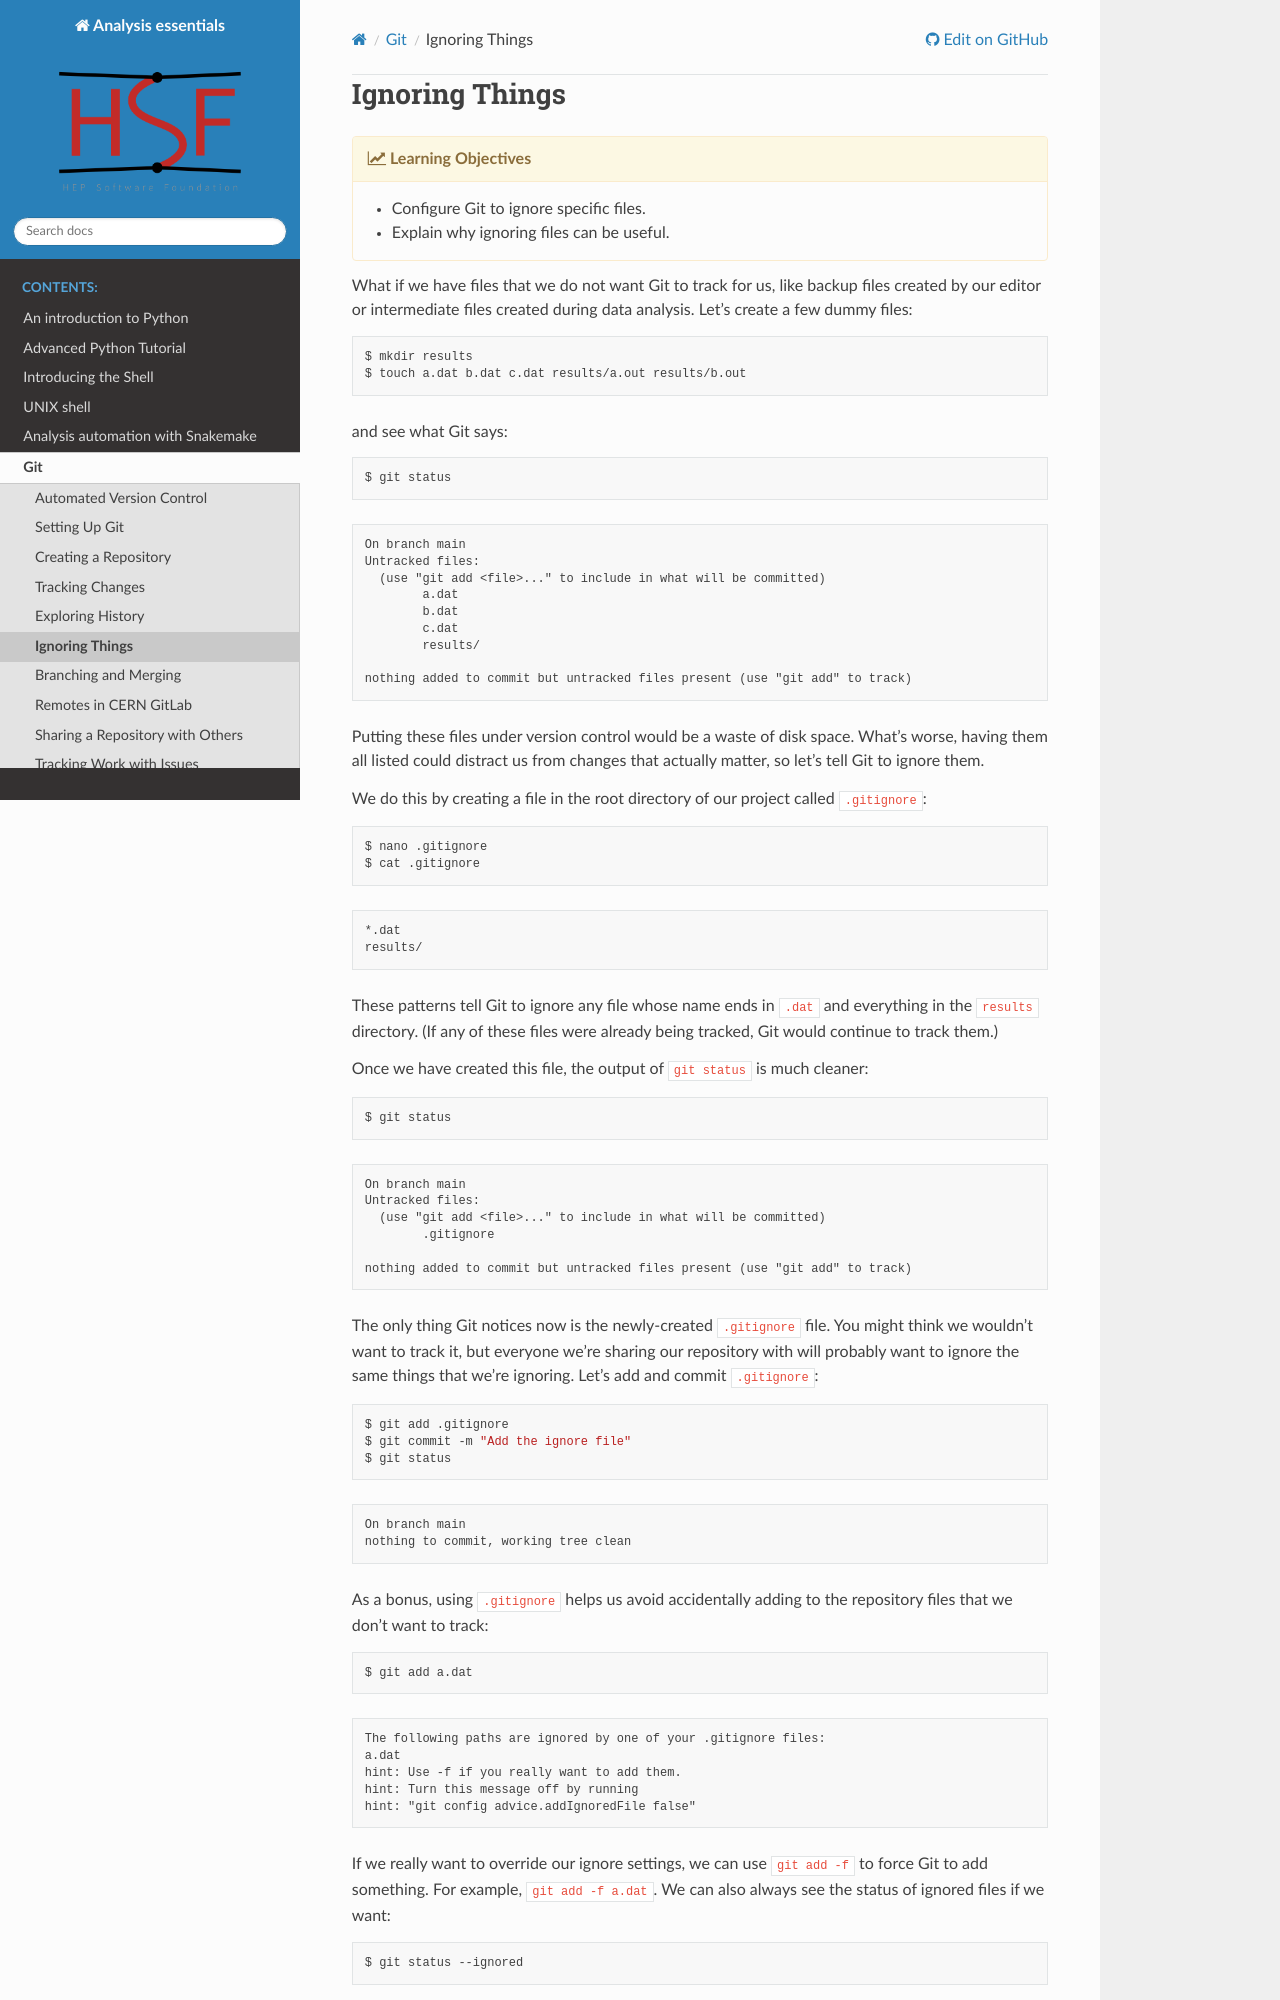

repository: hsf-training/analysis-essentials · page: git/06-ignore.html · generator: sphinx

# Ignoring Things

{% objectives "Learning Objectives" %}

- Configure Git to ignore specific files.
- Explain why ignoring files can be useful.

{% endobjectives %}

What if we have files that we do not want Git to track for us,
like backup files created by our editor
or intermediate files created during data analysis.
Let's create a few dummy files:

```bash
$ mkdir results
$ touch a.dat b.dat c.dat results/a.out results/b.out
```

and see what Git says:

```bash
$ git status
```
```
On branch main
Untracked files:
  (use "git add <file>..." to include in what will be committed)
	a.dat
	b.dat
	c.dat
	results/

nothing added to commit but untracked files present (use "git add" to track)
```

Putting these files under version control would be a waste of disk space.
What's worse,
having them all listed could distract us from changes that actually matter,
so let's tell Git to ignore them.

We do this by creating a file in the root directory of our project called `.gitignore`:

```bash
$ nano .gitignore
$ cat .gitignore
```
```
*.dat
results/
```

These patterns tell Git to ignore any file whose name ends in `.dat`
and everything in the `results` directory.
(If any of these files were already being tracked,
Git would continue to track them.)

Once we have created this file,
the output of `git status` is much cleaner:

```bash
$ git status
```
```
On branch main
Untracked files:
  (use "git add <file>..." to include in what will be committed)
	.gitignore

nothing added to commit but untracked files present (use "git add" to track)
```

The only thing Git notices now is the newly-created `.gitignore` file.
You might think we wouldn't want to track it,
but everyone we're sharing our repository with will probably want to ignore
the same things that we're ignoring.
Let's add and commit `.gitignore`:

```bash
$ git add .gitignore
$ git commit -m "Add the ignore file"
$ git status
```
```
On branch main
nothing to commit, working tree clean
```

As a bonus, using `.gitignore` helps us avoid accidentally adding to the
repository files that we don't want to track:

```bash
$ git add a.dat
```
```
The following paths are ignored by one of your .gitignore files:
a.dat
hint: Use -f if you really want to add them.
hint: Turn this message off by running
hint: "git config advice.addIgnoredFile false"
```

If we really want to override our ignore settings,
we can use `git add -f` to force Git to add something. For example,
`git add -f a.dat`.
We can also always see the status of ignored files if we want:

```bash
$ git status --ignored
```
```
On branch main
Ignored files:
  (use "git add -f <file>..." to include in what will be committed)
	a.dat
	b.dat
	c.dat
	results/

nothing to commit, working tree clean
```

{% callout "What to ignore in a physics analysis" %}

A good rule of thumb is to track the files that *produce* your results (code,
configuration, small inputs, documentation), and to ignore the files that can
be *regenerated* from them. In a typical analysis, a `.gitignore` might look
like this:
